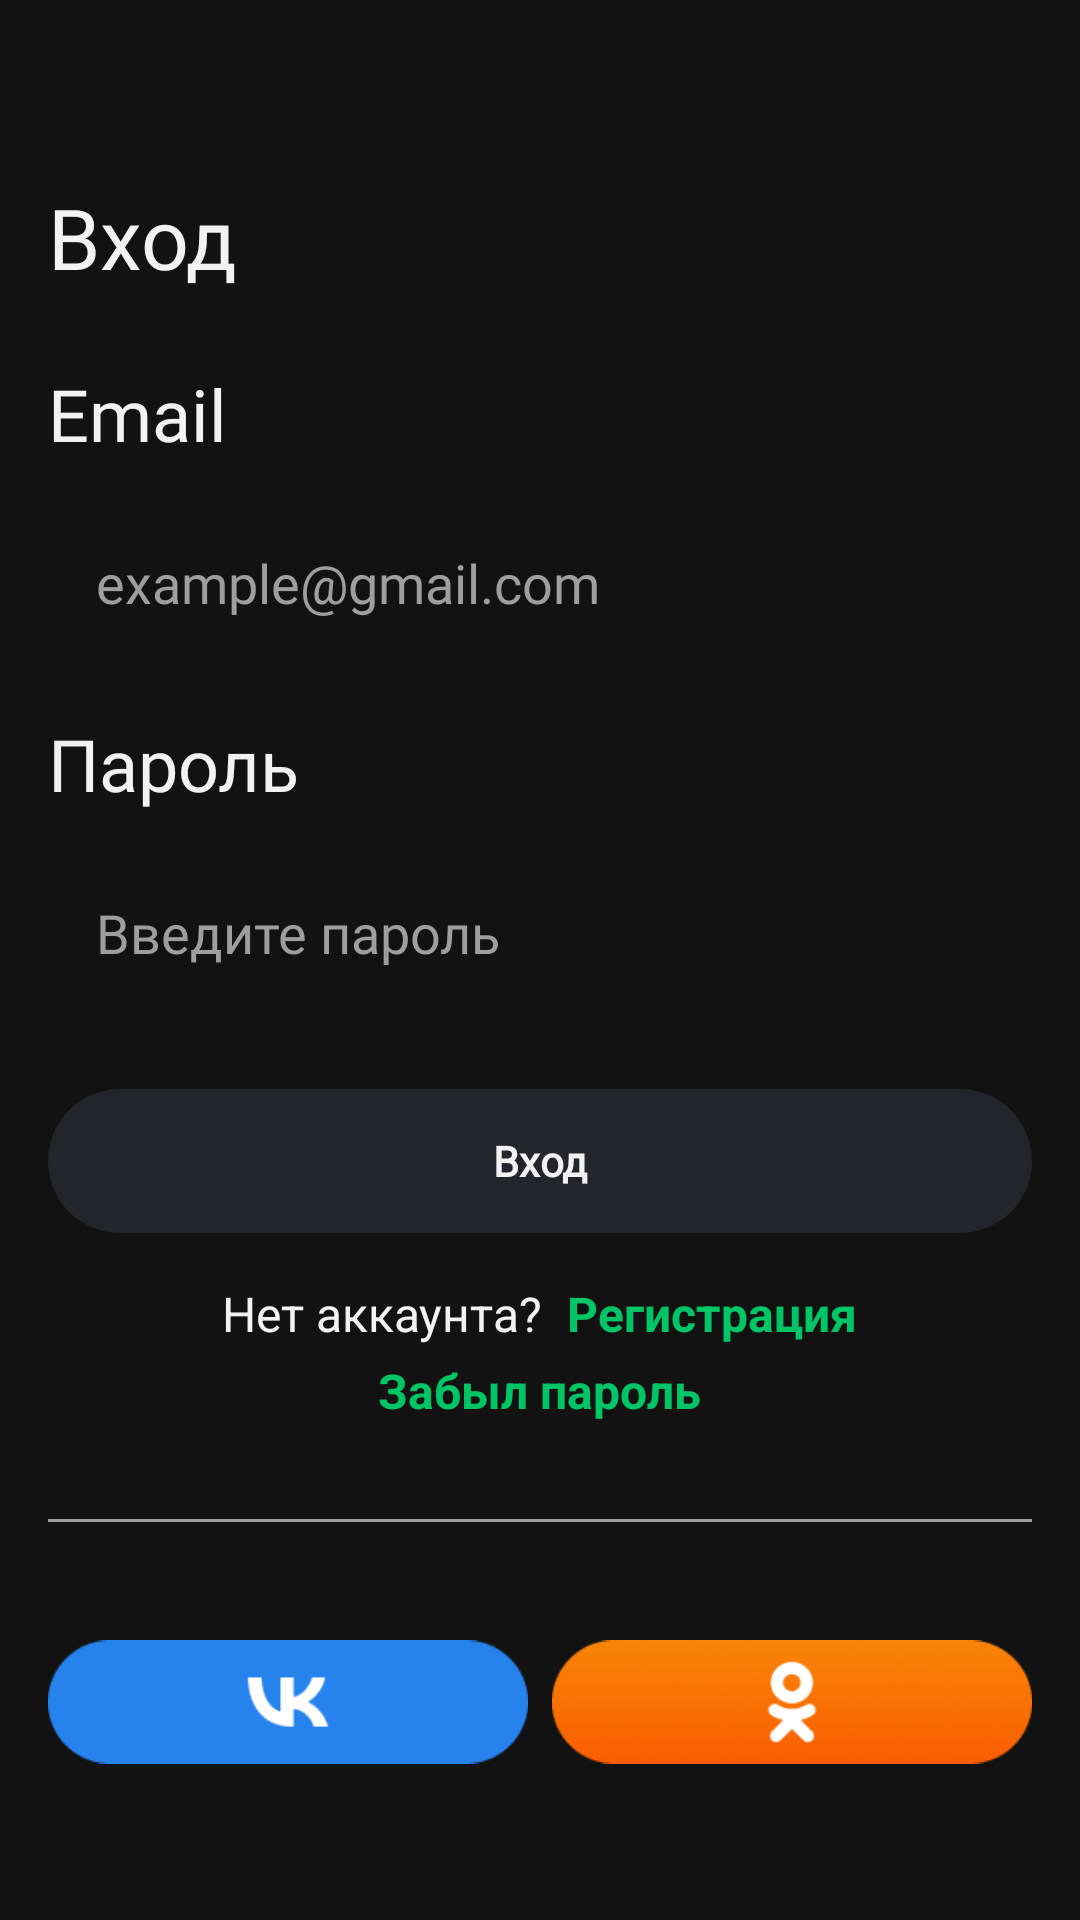

Layout XML and referenced resources for this Android screen:
<!-- AndroidManifest.xml: application theme Theme.MyApplication -->
<!-- res/layout/fragment_login.xml -->
<?xml version="1.0" encoding="utf-8"?>
<androidx.appcompat.widget.LinearLayoutCompat xmlns:android="http://schemas.android.com/apk/res/android"
    xmlns:tools="http://schemas.android.com/tools"
    android:layout_width="match_parent"
    android:layout_height="match_parent"
    android:background="@color/backgroundDarkVariant"
    android:gravity="center"
    android:orientation="vertical"
    android:padding="@dimen/fragment_horizontal_margin"
    tools:context=".ui.login.LoginFragment">

    <TextView
        android:id="@+id/text_vxod"
        android:layout_width="wrap_content"
        android:layout_height="wrap_content"
        android:layout_gravity="start"
        android:layout_marginTop="@dimen/fragment_item_margin"
        android:fontFamily="@font/roboto_regular"
        android:text="@string/login"
        android:textColor="@color/textWhite"
        android:textSize="28sp" />

    <TextView
        android:id="@+id/text_email"
        android:layout_width="wrap_content"
        android:layout_height="wrap_content"
        android:layout_gravity="start"
        android:layout_marginTop="24dp"
        android:fontFamily="@font/roboto_regular"
        android:text="@string/email"
        android:textColor="@color/textWhite"
        android:textSize="24sp" />

    <EditText
        android:fontFamily="@font/roboto_regular"
        android:textFontWeight="400"
        android:id="@+id/et_email"
        android:layout_width="match_parent"
        android:layout_height="wrap_content"
        android:layout_marginTop="12dp"
        android:background="@drawable/edit_text_bg"
        android:hint="@string/example_gmail_com"
        android:inputType="textEmailAddress"
        android:padding="@dimen/fragment_item_margin"
        android:textColor="@color/textWhite"
        android:textColorHint="@color/textSecondaryGray"
        tools:ignore="UnusedAttribute" />

    <TextView
        android:id="@+id/text_password"
        android:layout_width="wrap_content"
        android:layout_height="wrap_content"
        android:layout_gravity="start"
        android:layout_marginTop="@dimen/fragment_item_margin"
        android:fontFamily="@font/roboto_regular"
        android:text="@string/password"
        android:textColor="@color/textWhite"
        android:textSize="24sp" />

    <EditText
        android:fontFamily="@font/roboto_regular"
        android:textFontWeight="400"
        android:id="@+id/et_password"
        android:layout_width="match_parent"
        android:layout_height="wrap_content"
        android:layout_marginTop="12dp"
        android:background="@drawable/edit_text_bg"
        android:hint="@string/example_password"
        android:inputType="textPassword"
        android:padding="@dimen/fragment_item_margin"
        android:textColor="@color/textWhite"
        android:textColorHint="@color/textSecondaryGray" />

    <FrameLayout
        android:id="@+id/loginButtonContainer"
        android:layout_width="match_parent"
        android:layout_height="wrap_content"
        android:layout_marginTop="24dp">

        <androidx.appcompat.widget.AppCompatButton
            android:id="@+id/loginButton"
            android:layout_width="match_parent"
            android:layout_height="48dp"
            android:background="@drawable/btn_bg"
            android:fontFamily="@font/roboto_medium"
            android:enabled="false"
            android:text="@string/login"
            android:textAllCaps="false"
            android:textColor="@color/textWhite"
            android:textStyle="bold" />

        <ProgressBar
            android:id="@+id/loginProgress"
            android:layout_width="24dp"
            android:layout_height="24dp"
            android:layout_gravity="center"
            android:visibility="gone" />
    </FrameLayout>

    <LinearLayout
        android:layout_width="match_parent"
        android:layout_height="wrap_content"
        android:layout_marginTop="@dimen/fragment_item_margin"
        android:gravity="center">

        <TextView
            android:layout_width="wrap_content"
            android:layout_height="wrap_content"
            android:layout_gravity="start"
            android:layout_marginEnd="8dp"
            android:text="@string/no_account"
            android:textColor="@color/textWhite"
            android:textSize="16sp" />

        <TextView
            android:layout_width="wrap_content"
            android:layout_height="wrap_content"
            android:layout_gravity="start"
            android:text="@string/registration"
            android:textColor="@color/green"
            android:textSize="16sp"
            android:textStyle="bold" />
    </LinearLayout>

    <TextView
        android:layout_width="wrap_content"
        android:layout_height="wrap_content"
        android:layout_gravity="center"
        android:layout_marginTop="4dp"
        android:text="@string/password_recovery"
        android:textColor="@color/green"
        android:textSize="16sp"
        android:textStyle="bold" />

    <View
        android:layout_width="match_parent"
        android:layout_height="1dp"
        android:layout_marginTop="32dp"
        android:background="@color/textSecondaryGray" />

    <LinearLayout
        android:layout_width="match_parent"
        android:layout_height="56dp"
        android:layout_marginTop="32dp"
        android:gravity="center"
        android:orientation="horizontal">

        <ImageView
            android:id="@+id/button_vk"
            android:layout_marginEnd="8dp"
            android:layout_width="0dp"
            android:layout_height="wrap_content"
            android:layout_weight="1"
            android:src="@drawable/ic_vk" />

        <ImageView
            android:id="@+id/button_ok"
            android:layout_width="0dp"
            android:layout_height="wrap_content"
            android:layout_weight="1"
            android:src="@drawable/ic_ok" />

    </LinearLayout>

</androidx.appcompat.widget.LinearLayoutCompat>
<!-- resources referenced by this layout -->
<resources>
  <color name="backgroundDarkVariant">#121212</color>
  <color name="green">#00C566</color>
  <color name="textSecondaryGray">#9E9E9E</color>
  <color name="textWhite">#F2F2F3</color>
  <dimen name="fragment_horizontal_margin">16dp</dimen>
  <dimen name="fragment_item_margin">16dp</dimen>
  <!-- drawable btn_bg (drawable) -->
  <?xml version="1.0" encoding="utf-8"?>
  <ripple xmlns:android="http://schemas.android.com/apk/res/android"
      android:color="?android:attr/colorControlHighlight">
  
      <item>
          <selector>
              
              <item android:state_enabled="false">
                  <shape android:shape="rectangle">
                      <solid android:color="@color/cardBackground" />
                      <corners android:radius="24dp" />
                  </shape>
              </item>
  
              
              <item>
                  <shape android:shape="rectangle">
                      <solid android:color="@color/green" />
                      <corners android:radius="24dp" />
                  </shape>
              </item>
          </selector>
      </item>
  </ripple>
  <!-- drawable ic_ok: png bitmap (drawable, 18639 bytes) -->
  <!-- drawable ic_vk: png bitmap (drawable, 2559 bytes) -->
  <string name="email">Email</string>
  <string name="example_gmail_com">example@gmail.com</string>
  <string name="example_password">Введите пароль</string>
  <string name="login">Вход</string>
  <string name="no_account">Нет аккаунта?</string>
  <string name="password">Пароль</string>
  <string name="password_recovery">Забыл пароль</string>
  <string name="registration">Регистрация</string>
  <style name="Theme.MyApplication" parent="Theme.Material3.DayNight.NoActionBar">
          
          <item name="colorPrimary">@color/backgroundDark</item>
          <item name="colorPrimaryVariant">@color/backgroundDarkVariant</item>
          <item name="colorOnPrimary">@color/white</item>
          
          <item name="colorSecondary">@color/teal_200</item>
          <item name="colorSecondaryVariant">@color/teal_700</item>
          <item name="colorOnSecondary">@color/black</item>
          
          <item name="android:statusBarColor">?attr/colorPrimaryVariant</item>
          
          
          <item name="colorSecondaryContainer">@color/bottomNavBarBackground</item>
      </style>
  <color name="cardBackground">#24252A</color>
  <color name="backgroundDark">#1A1A1A</color>
  <color name="bottomNavBarBackground">#32333A</color>
  
      // default Material Design colors
  <!-- not gathered from this repository: default colours our renderer supplied (Android Studio template values) -->
  <color name="teal_200">#FF03DAC5</color>
  <color name="teal_700">#FF018786</color>
  <color name="black">#FF000000</color>
  <color name="white">#FFFFFFFF</color>
</resources>
